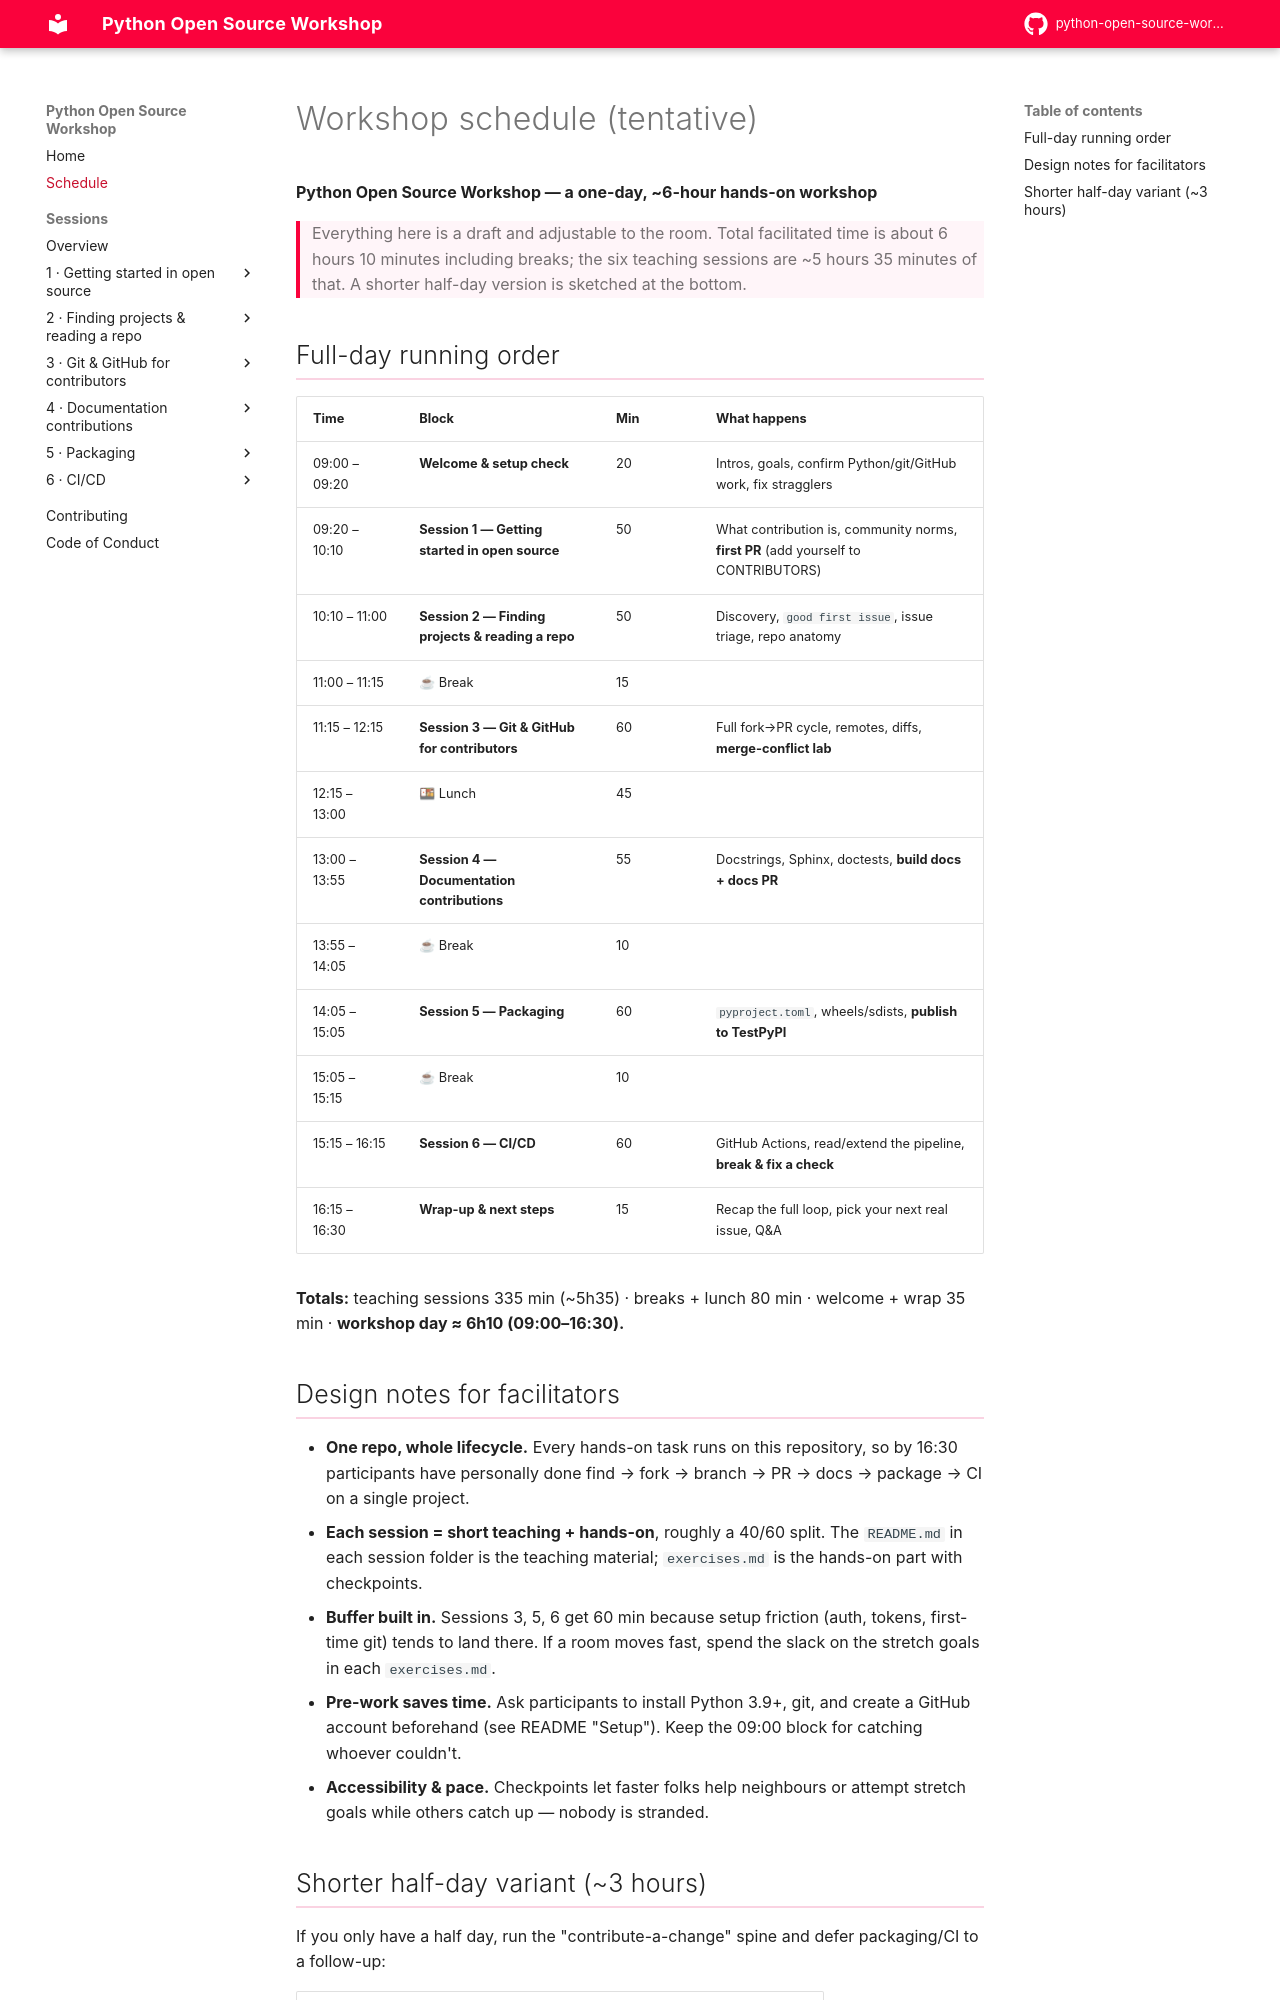

repository: pyladies-vancouver/python-open-source-workshop · page: SCHEDULE/index.html · generator: mkdocs

# Workshop schedule (tentative)

**Python Open Source Workshop — a one-day, ~6-hour hands-on workshop**

> Everything here is a draft and adjustable to the room. Total facilitated time
> is about 6 hours 10 minutes including breaks; the six teaching sessions are
> ~5 hours 35 minutes of that. A shorter half-day version is sketched at the
> bottom.

## Full-day running order

| Time | Block | Min | What happens |
|------|-------|-----|--------------|
| 09:00 – 09:20 | **Welcome & setup check** | 20 | Intros, goals, confirm Python/git/GitHub work, fix stragglers |
| 09:20 – 10:10 | **Session 1 — Getting started in open source** | 50 | What contribution is, community norms, **first PR** (add yourself to CONTRIBUTORS) |
| 10:10 – 11:00 | **Session 2 — Finding projects & reading a repo** | 50 | Discovery, `good first issue`, issue triage, repo anatomy |
| 11:00 – 11:15 | ☕ Break | 15 | |
| 11:15 – 12:15 | **Session 3 — Git & GitHub for contributors** | 60 | Full fork→PR cycle, remotes, diffs, **merge-conflict lab** |
| 12:15 – 13:00 | 🍱 Lunch | 45 | |
| 13:00 – 13:55 | **Session 4 — Documentation contributions** | 55 | Docstrings, Sphinx, doctests, **build docs + docs PR** |
| 13:55 – 14:05 | ☕ Break | 10 | |
| 14:05 – 15:05 | **Session 5 — Packaging** | 60 | `pyproject.toml`, wheels/sdists, **publish to TestPyPI** |
| 15:05 – 15:15 | ☕ Break | 10 | |
| 15:15 – 16:15 | **Session 6 — CI/CD** | 60 | GitHub Actions, read/extend the pipeline, **break & fix a check** |
| 16:15 – 16:30 | **Wrap-up & next steps** | 15 | Recap the full loop, pick your next real issue, Q&A |

**Totals:** teaching sessions 335 min (~5h35) · breaks + lunch 80 min ·
welcome + wrap 35 min · **workshop day ≈ 6h10 (09:00–16:30).**
